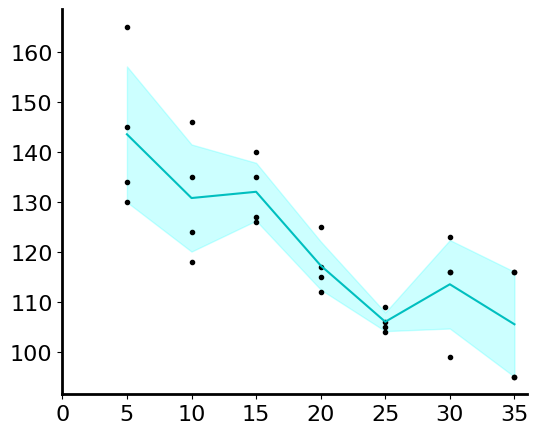

This figure's Python source:
'''

Title: vep signal inspection
Function: takes a single file, and averages the veps to see them better. 

[redacted]
Date: 23.10.2022

'''
import numpy as np
import matplotlib.pyplot as plt
from scipy.fft import fft,fftshift
from scipy import signal
import pandas as pd
from scipy.signal import iirfilter,sosfiltfilt
from scipy.stats import ttest_ind
# 
plt.rc('font', family='serif')
plt.rc('font', serif='Arial')
plt.rcParams['axes.linewidth'] = 2
fonts                          = 16


data = np.array([[0, 165, 134, 145, 130],
[5, 135, 118, 146, 124],
[10, 140, 127, 126,135],
[15, 112, 125, 115,117],
[20, 104, 109,106,105] ,
[25, 116, 99, 123,116],
[30, 95, 116,95,116] ])


distances = data[:,0] + 5 
dfs = data[:,1:]
print (dfs)
mean_dfs = np.mean(dfs,1)
std_dfs = np.std(dfs,1)

print (mean_dfs)


fig = plt.figure(figsize=(6,5))
ax = fig.add_subplot(111)
plt.plot(distances,dfs,'.k')
plt.plot(distances,mean_dfs,'c')
plt.fill_between(distances, mean_dfs-std_dfs, mean_dfs+std_dfs,alpha=0.2,color='cyan')
ax.spines['right'].set_visible(False)
ax.spines['top'].set_visible(False)
ax.set_xlim([0,np.max(distances)+1])
plt.yticks(fontsize=16)
plt.xticks(fontsize=16)
plot_filename ='_horizontal_distance.png'
plt.savefig(plot_filename, bbox_inches="tight")
plt.show()


#
# FFT amplitude
# US_carrier          = [12969,13046,12382,12859]
# US_df               = [889.13,867.13,808,947]
# # e115 t3, 7,8,9,10 
# twotone_carrier     = [13106,12932,12989,13013] #
# twotone_df          = [40.5, 64.15,29.5,22.6]  # this is at the baseline 
# US_mean         = np.mean(US_df) 
# US_std          = np.std(US_df) 
# twotone_mean    = np.mean(twotone_df) 
# twotone_std     = np.std(twotone_df) 

# # T-test. 
# sample1 = US_df 
# sample2 = twotone_df
# t_stat, p_value = ttest_ind(sample1, sample2) 
# print('T-statistic value: ', t_stat) 
# print('P-Value: ', p_value)
# # 
# # Now do Bar plot. 
# # 

# # Create lists for the plot
# materials = ['US df', 'TwoTone df']
# x_pos = np.arange(len(materials))
# CTEs = [US_mean,twotone_mean]
# error = [US_std,twotone_std]

# # Build the plot
# fig, ax = plt.subplots()
# ax.bar(x_pos, CTEs, yerr=error, align='center', alpha=0.5,color='grey', ecolor='black', capsize=10)
# ax.set_xticks(x_pos)
# ax.set_xticklabels(materials)
# ax.yaxis.grid(True)
# plt.yticks(fontsize=16)
# plt.xticks(fontsize=16)
# ax.spines['right'].set_visible(False)
# ax.spines['top'].set_visible(False)
# # Save the figure and show
# plt.tight_layout()
# plt.savefig('bar_plot_with_error_bars.png')
# plt.show()


